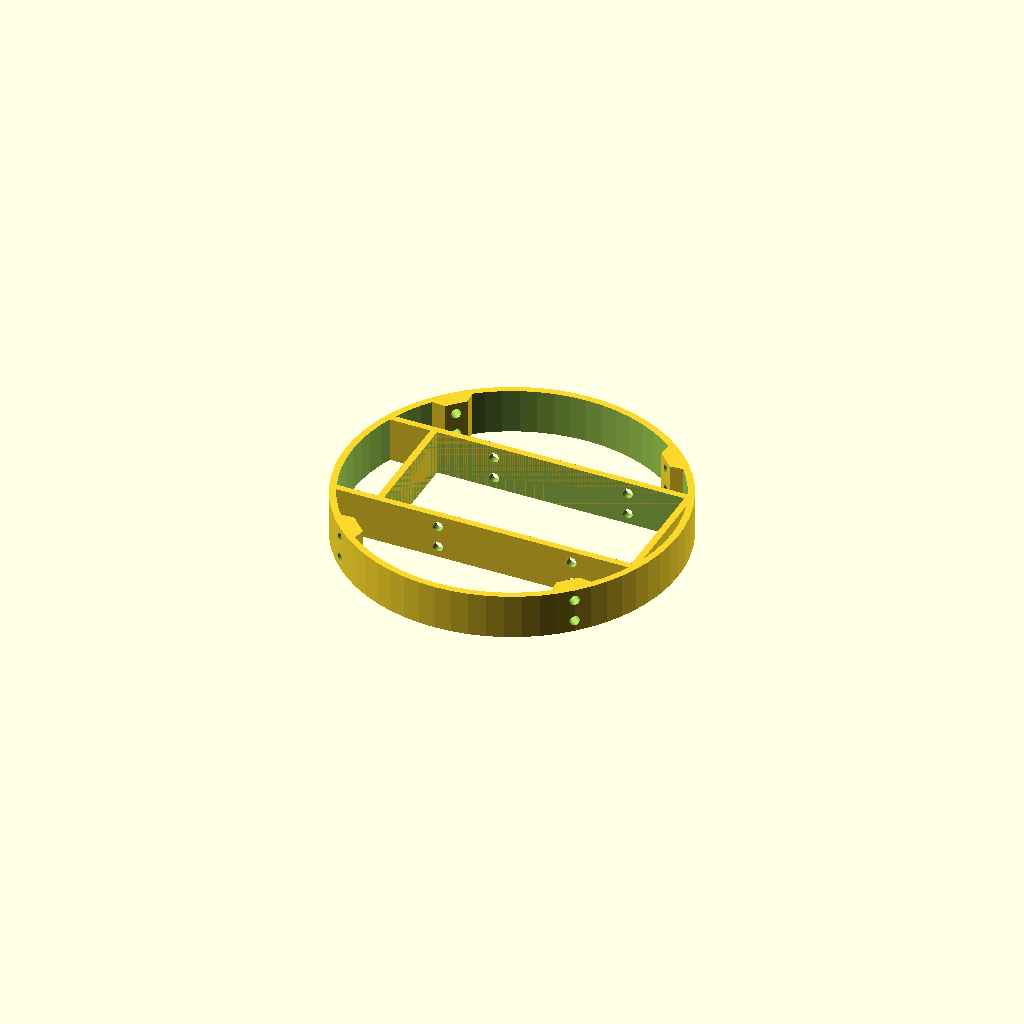
Cell 1: rendered with the file's own defaults.
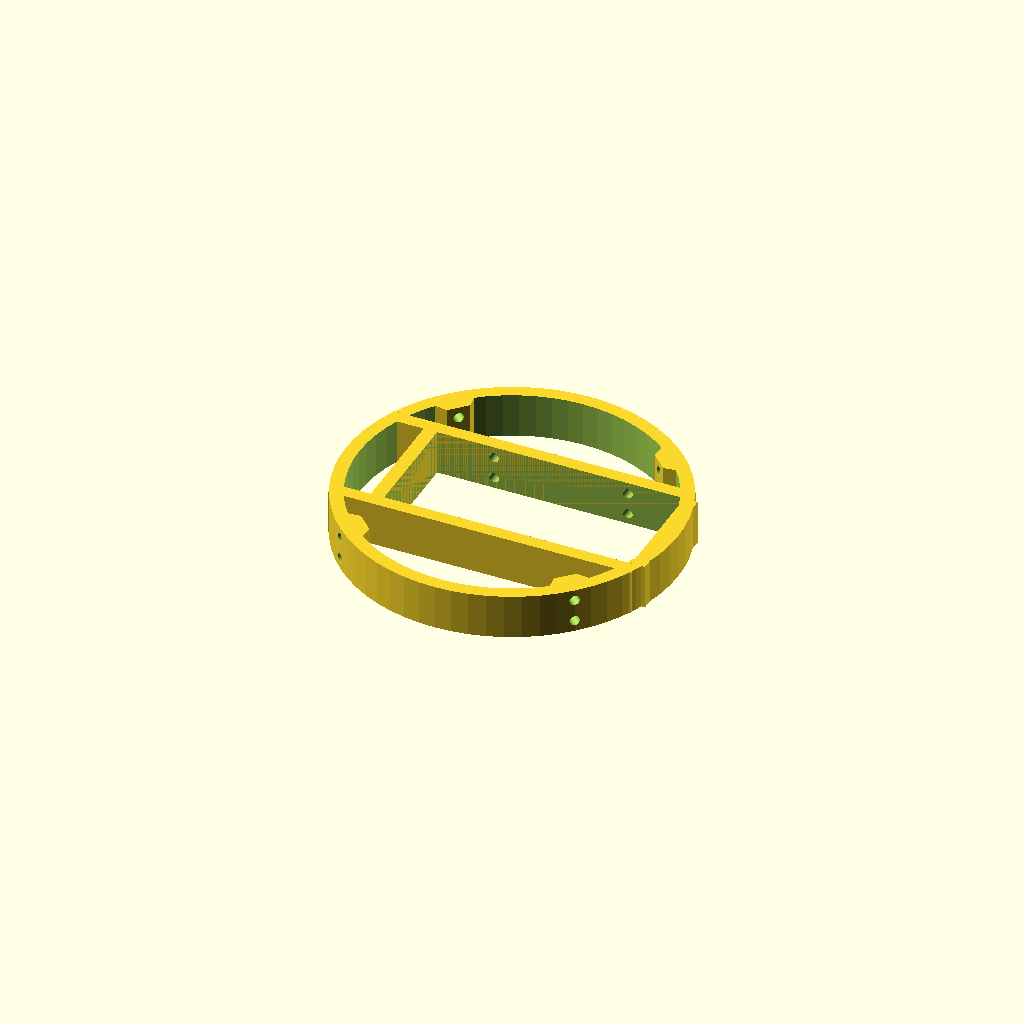
Cell 2 — shell_thickness set to 6, the other parameters unchanged.
All cells are drawn from one camera (rotation 55°, 0°, 25°, orthographic, colour scheme Cornfield), so only the parameter changes between them.
Source of the model, models/frame/mirror_stage_frame.scad:
$fn=64;

sh_through = 4;
sh_countersink = 3;
sh_thread = 4.5; // 2.7 for tapping, 4.5 for brass insert

shell_thickness = 3;

total_optical_length = 140; // 150 original
flange_gap = 20;
ifd = flange_gap + 40;
rol = total_optical_length - ifd;

grow_prop = sqrt(2);

slop_adjust = 0.5;

tube_diameter = 150;

bar_width = tube_diameter - 14;

mirror_module_offset = 10;


module foot_mount(){
    hull() {
        rotate([0,0,180])translate([-10/2,(tube_diameter/2)-5-shell_thickness-slop_adjust,0])cube([10,5,20]);
        rotate([0,0,180-3])translate([-10/2,(tube_diameter/2)-0.1-shell_thickness-slop_adjust,0])cube([10,0.1,20]);
        rotate([0,0,180+3])translate([-10/2,(tube_diameter/2)-0.1-shell_thickness-slop_adjust,0])cube([10,0.1,20]);
    }
}

module foot_holes() {
    rotate([0,0,180])translate([0,(tube_diameter/2)-slop_adjust+1,5])rotate([90,0,0])cylinder(20,sh_thread/2,sh_thread/2);
    rotate([0,0,180])translate([0,(tube_diameter/2)-slop_adjust+1,15])rotate([90,0,0])cylinder(20,sh_thread/2,sh_thread/2);
}

difference(){
    union() {
        difference() {
            cylinder(20,(tube_diameter/2-slop_adjust),(tube_diameter/2-slop_adjust));
            translate([0,0,-1])cylinder(22,(tube_diameter/2-slop_adjust)-shell_thickness,(tube_diameter/2-slop_adjust)-shell_thickness);
        }
        translate([-bar_width/2,50/2 + slop_adjust,0])cube([bar_width,shell_thickness,20]);
        translate([-bar_width/2,-50/2 - slop_adjust - shell_thickness,0])cube([bar_width,shell_thickness,20]);

        translate([mirror_module_offset -(110/2) - slop_adjust-shell_thickness,-50/2 - slop_adjust,0])cube([shell_thickness,50 + (slop_adjust * 2),20]);
        translate([mirror_module_offset +(110/2) + slop_adjust,-50/2 - slop_adjust,0])cube([shell_thickness,50 + (slop_adjust * 2),20]);

        rotate([0,0,-45])foot_mount();
        rotate([0,0,45])foot_mount();
        rotate([0,0,-45-90])foot_mount();
        rotate([0,0,45+90])foot_mount();
    }

    translate([mirror_module_offset,0,0]) union() {
        translate([ifd/2,-50/2-5,5])rotate([-90,0,0])cylinder(60,sh_thread/2,sh_thread/2);
        translate([-ifd/2,-50/2-5,5])rotate([-90,0,0])cylinder(60,sh_thread/2,sh_thread/2);
        translate([ifd/2,-50/2-5,15])rotate([-90,0,0])cylinder(60,sh_thread/2,sh_thread/2);
        translate([-ifd/2,-50/2-5,15])rotate([-90,0,0])cylinder(60,sh_thread/2,sh_thread/2);
    }


    
    // Not needed, but good for visualisation
    translate([mirror_module_offset -(110/2) - slop_adjust,-50/2 - slop_adjust,0])cube([110 + (slop_adjust * 2),50 + (slop_adjust * 2),20]);

    rotate([0,0,-45])foot_holes();
    rotate([0,0,45])foot_holes();
    rotate([0,0,-45-90])foot_holes();
    rotate([0,0,45+90])foot_holes();
}
Customizer parameters (derived from the source; name, type, default, range or options):
sh_through: number, default 4
sh_countersink: number, default 3
sh_thread: number, default 4.5
shell_thickness: number, default 3
total_optical_length: number, default 140
flange_gap: number, default 20
slop_adjust: number, default 0.5
tube_diameter: number, default 150
mirror_module_offset: number, default 10
